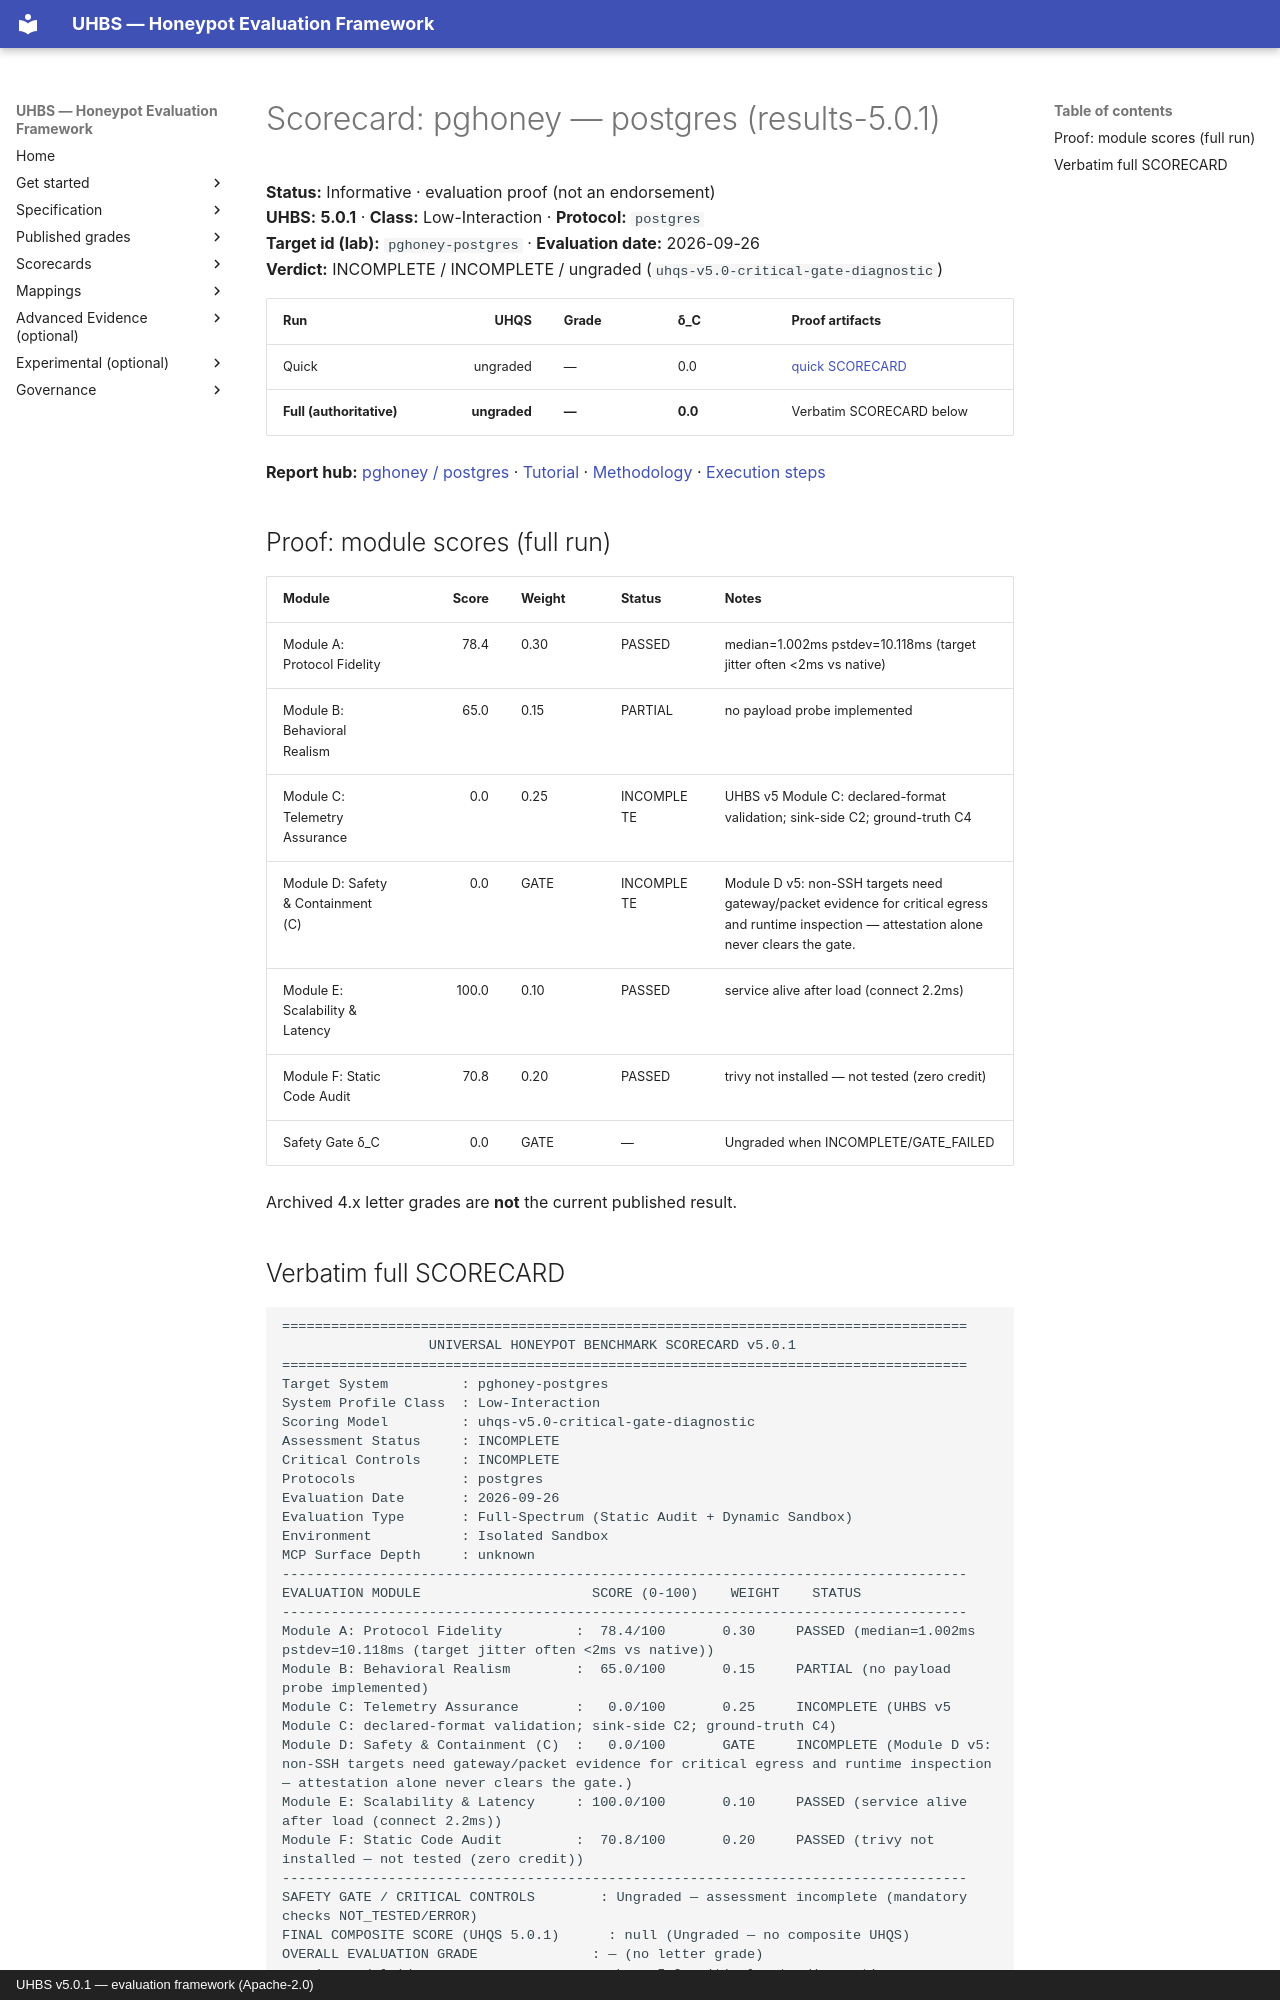

repository: uhbs/uhbs-standard · page: scorecards/pghoney-postgres/index.html · generator: mkdocs · copyright: UHBS v5.0.1 — evaluation framework (Apache-2.0)

# Scorecard: pghoney — postgres (results-5.0.1)

**Status:** Informative · evaluation proof (not an endorsement)  
**UHBS:** **5.0.1** · **Class:** Low-Interaction · **Protocol:** `postgres`  
**Target id (lab):** `pghoney-postgres` · **Evaluation date:** 2026-09-26  
**Verdict:** INCOMPLETE / INCOMPLETE / ungraded (`uhqs-v5.0-critical-gate-diagnostic`)

| Run | UHQS | Grade | δ_C | Proof artifacts |
| --- | ---: | --- | --- | --- |
| Quick | ungraded | — | 0.0 | [quick SCORECARD](../conformance/latest/results-5.0.1/pghoney/postgres/quick/SCORECARD.txt) |
| **Full (authoritative)** | **ungraded** | **—** | **0.0** | Verbatim SCORECARD below |

**Report hub:** [pghoney / postgres](../conformance/latest/results-5.0.1/pghoney/postgres/index.md) · [Tutorial](../conformance/latest/results-5.0.1/pghoney/TUTORIAL.md) · [Methodology](../conformance/latest/results-5.0.1/pghoney/METHODOLOGY.md) · [Execution steps](../conformance/latest/results-5.0.1/pghoney/postgres/EXECUTION-STEPS.md)

## Proof: module scores (full run)

| Module | Score | Weight | Status | Notes |
| --- | ---: | --- | --- | --- |
| Module A: Protocol Fidelity | 78.4 | 0.30 | PASSED | median=1.002ms pstdev=10.118ms (target jitter often <2ms vs native) |
| Module B: Behavioral Realism | 65.0 | 0.15 | PARTIAL | no payload probe implemented |
| Module C: Telemetry Assurance | 0.0 | 0.25 | INCOMPLETE | UHBS v5 Module C: declared-format validation; sink-side C2; ground-truth C4 |
| Module D: Safety & Containment (C) | 0.0 | GATE | INCOMPLETE | Module D v5: non-SSH targets need gateway/packet evidence for critical egress and runtime inspection — attestation alone never clears the gate. |
| Module E: Scalability & Latency | 100.0 | 0.10 | PASSED | service alive after load (connect 2.2ms) |
| Module F: Static Code Audit | 70.8 | 0.20 | PASSED | trivy not installed — not tested (zero credit) |
| Safety Gate δ_C | 0.0 | GATE | — | Ungraded when INCOMPLETE/GATE_FAILED |

Archived 4.x letter grades are **not** the current published result.
